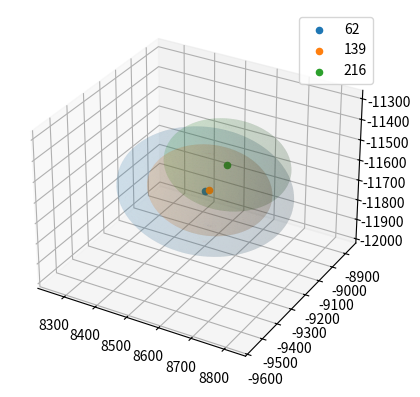

Recreate this plot in Python.
from mpl_toolkits.mplot3d import Axes3D
import matplotlib.pyplot as plt
import numpy as np


def Sphere(r,cen):
    u = np.linspace(0, 2 * np.pi, 100)
    v = np.linspace(0, np.pi, 100)
    x_pre = r * np.outer(np.cos(u), np.sin(v))
    y_pre = r * np.outer(np.sin(u), np.sin(v))
    z_pre = r * np.outer(np.ones(np.size(u)), np.cos(v))
    x_new = x_pre+cen[0]
    y_new = y_pre+cen[1]
    z_new = z_pre+cen[2]
    return(x_new,y_new,z_new)


fig = plt.figure()
ax = fig.add_subplot(111, projection='3d')
x62,y62,z62 = Sphere(257.415771484375,[8512.81626535103,-9126.87074341409,-11715.871334926956])
ax.plot_surface(x62,y62,z62,alpha=.1)
ax.scatter(8512.81626535103,-9126.87074341409,-11715.871334926956,label='62')
x139,y139,z139 = Sphere(171.7529296875,[8650.865714888245,-9390.055301990044,-11479.79785267284])
ax.plot_surface(x139,y139,z139,alpha=.1)
ax.scatter(8650.865714888245,-9390.055301990044,-11479.79785267284,label='139')
x216,y216,z216 = Sphere(179.3365478515625,[8619.160401087285,-9204.197850348171,-11489.500899194927])
ax.plot_surface(x216,y216,z216,alpha=.1)
ax.scatter(8619.160401087285,-9204.197850348171,-11489.500899194927,label='216')
ax.legend()
plt.show()